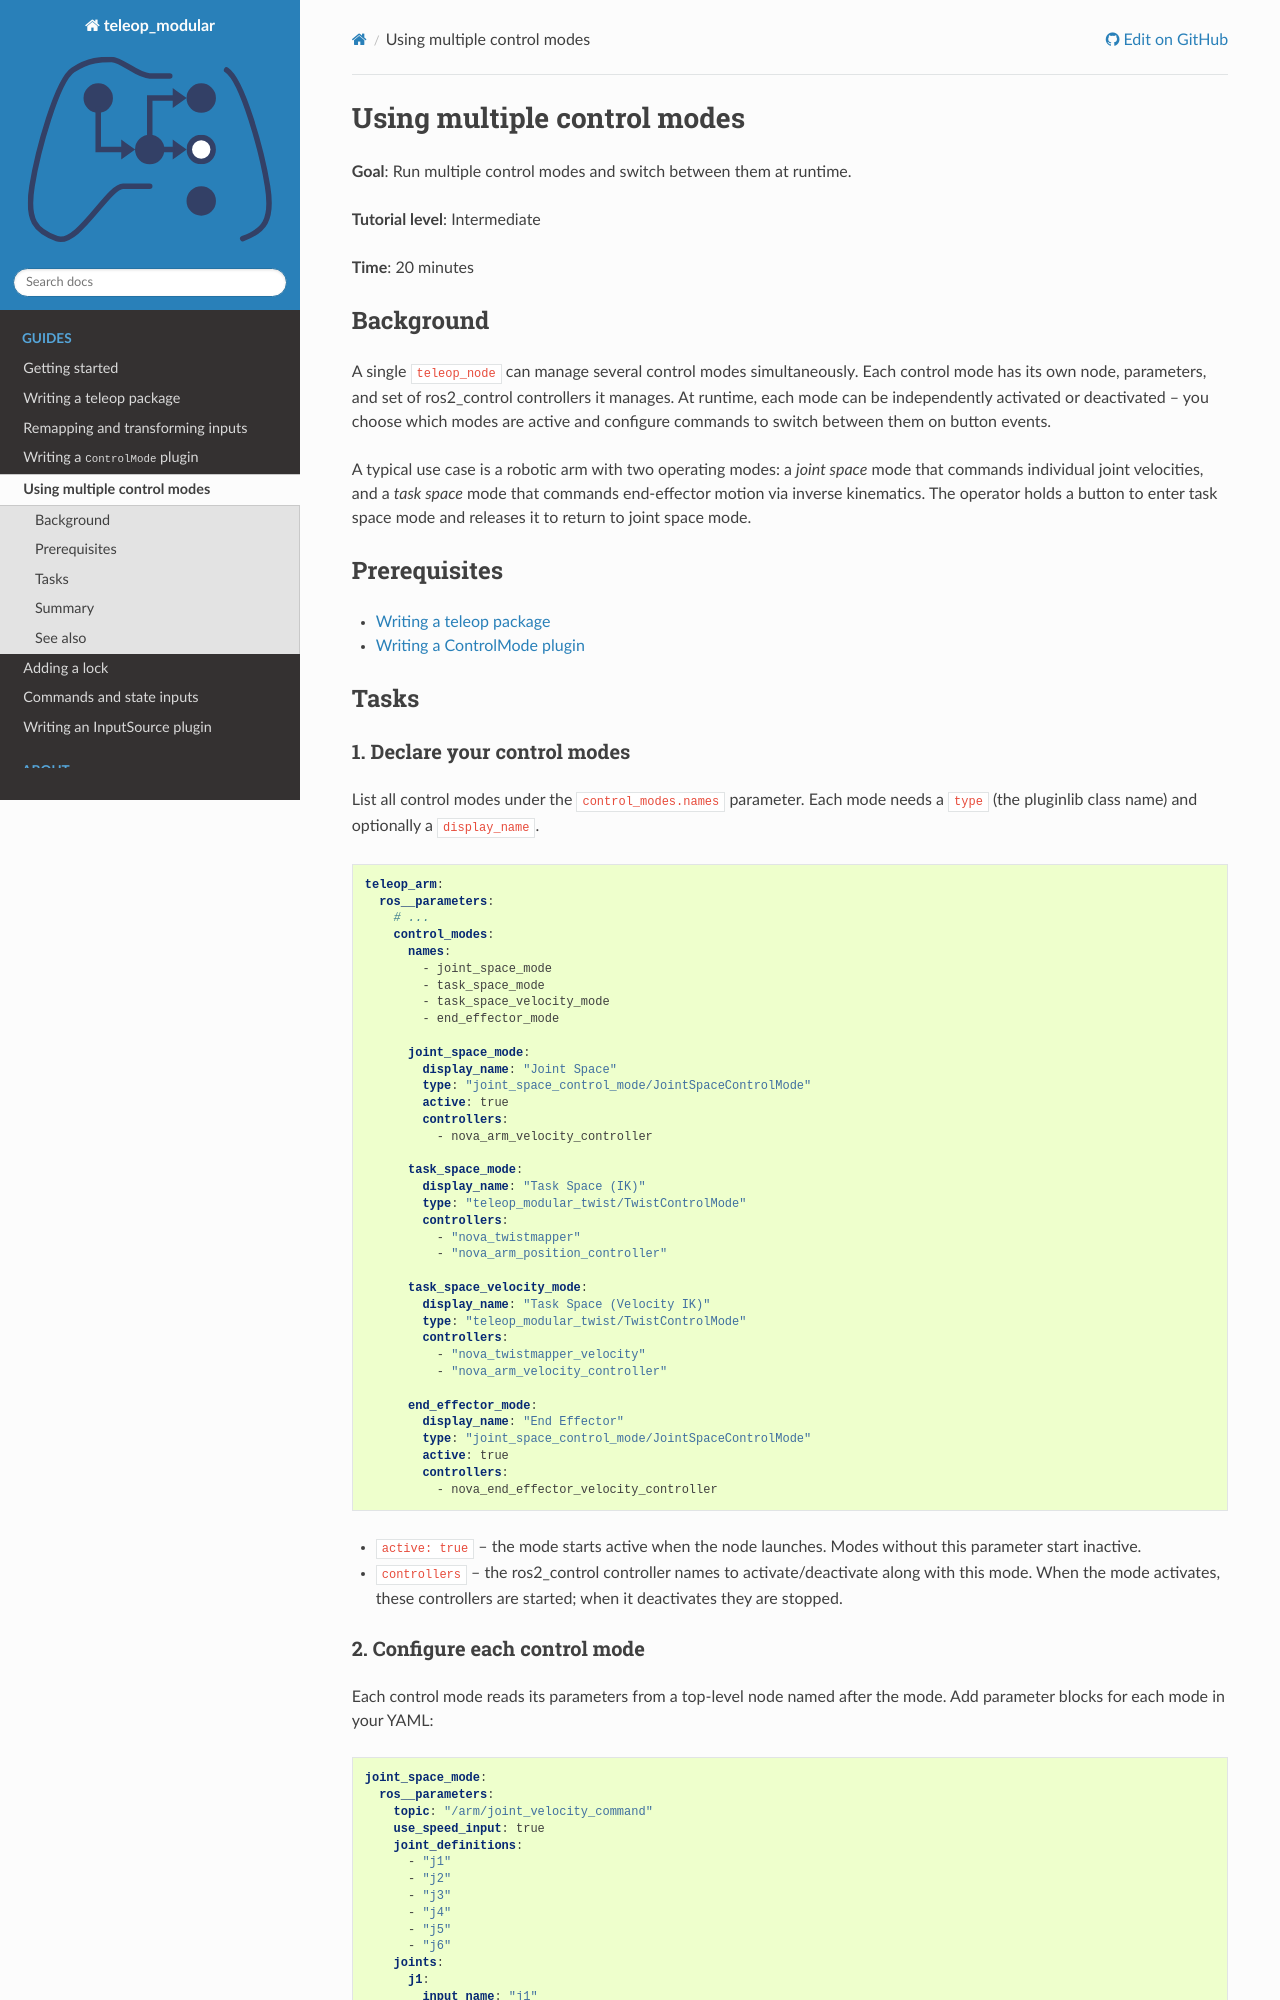

repository: BaileyChessum/teleop_modular · page: guides/using_multiple_control_modes.html · generator: sphinx

.. _using_multiple_control_modes:

Using multiple control modes
============================

**Goal**: Run multiple control modes and switch between them at runtime.

**Tutorial level**: Intermediate

**Time**: 20 minutes

Background
----------

A single ``teleop_node`` can manage several control modes simultaneously. Each control
mode has its own node, parameters, and set of ros2_control controllers it manages.
At runtime, each mode can be independently activated or deactivated -- you choose which
modes are active and configure commands to switch between them on button events.

A typical use case is a robotic arm with two operating modes: a *joint space* mode
that commands individual joint velocities, and a *task space* mode that commands
end-effector motion via inverse kinematics. The operator holds a button to enter task
space mode and releases it to return to joint space mode.

Prerequisites
-------------

- :ref:`writing_a_teleop_package`
- :ref:`writing_a_control_mode`

Tasks
-----

1. Declare your control modes
^^^^^^^^^^^^^^^^^^^^^^^^^^^^^^

List all control modes under the ``control_modes.names`` parameter. Each mode needs
a ``type`` (the pluginlib class name) and optionally a ``display_name``.

.. code-block:: yaml

   teleop_arm:
     ros__parameters:
       # ...
       control_modes:
         names:
           - joint_space_mode
           - task_space_mode
           - task_space_velocity_mode
           - end_effector_mode

         joint_space_mode:
           display_name: "Joint Space"
           type: "joint_space_control_mode/JointSpaceControlMode"
           active: true
           controllers:
             - nova_arm_velocity_controller

         task_space_mode:
           display_name: "Task Space (IK)"
           type: "teleop_modular_twist/TwistControlMode"
           controllers:
             - "nova_twistmapper"
             - "nova_arm_position_controller"

         task_space_velocity_mode:
           display_name: "Task Space (Velocity IK)"
           type: "teleop_modular_twist/TwistControlMode"
           controllers:
             - "nova_twistmapper_velocity"
             - "nova_arm_velocity_controller"

         end_effector_mode:
           display_name: "End Effector"
           type: "joint_space_control_mode/JointSpaceControlMode"
           active: true
           controllers:
             - nova_end_effector_velocity_controller

- ``active: true`` -- the mode starts active when the node launches. Modes without
  this parameter start inactive.
- ``controllers`` -- the ros2_control controller names to activate/deactivate along with
  this mode. When the mode activates, these controllers are started; when it deactivates
  they are stopped.
